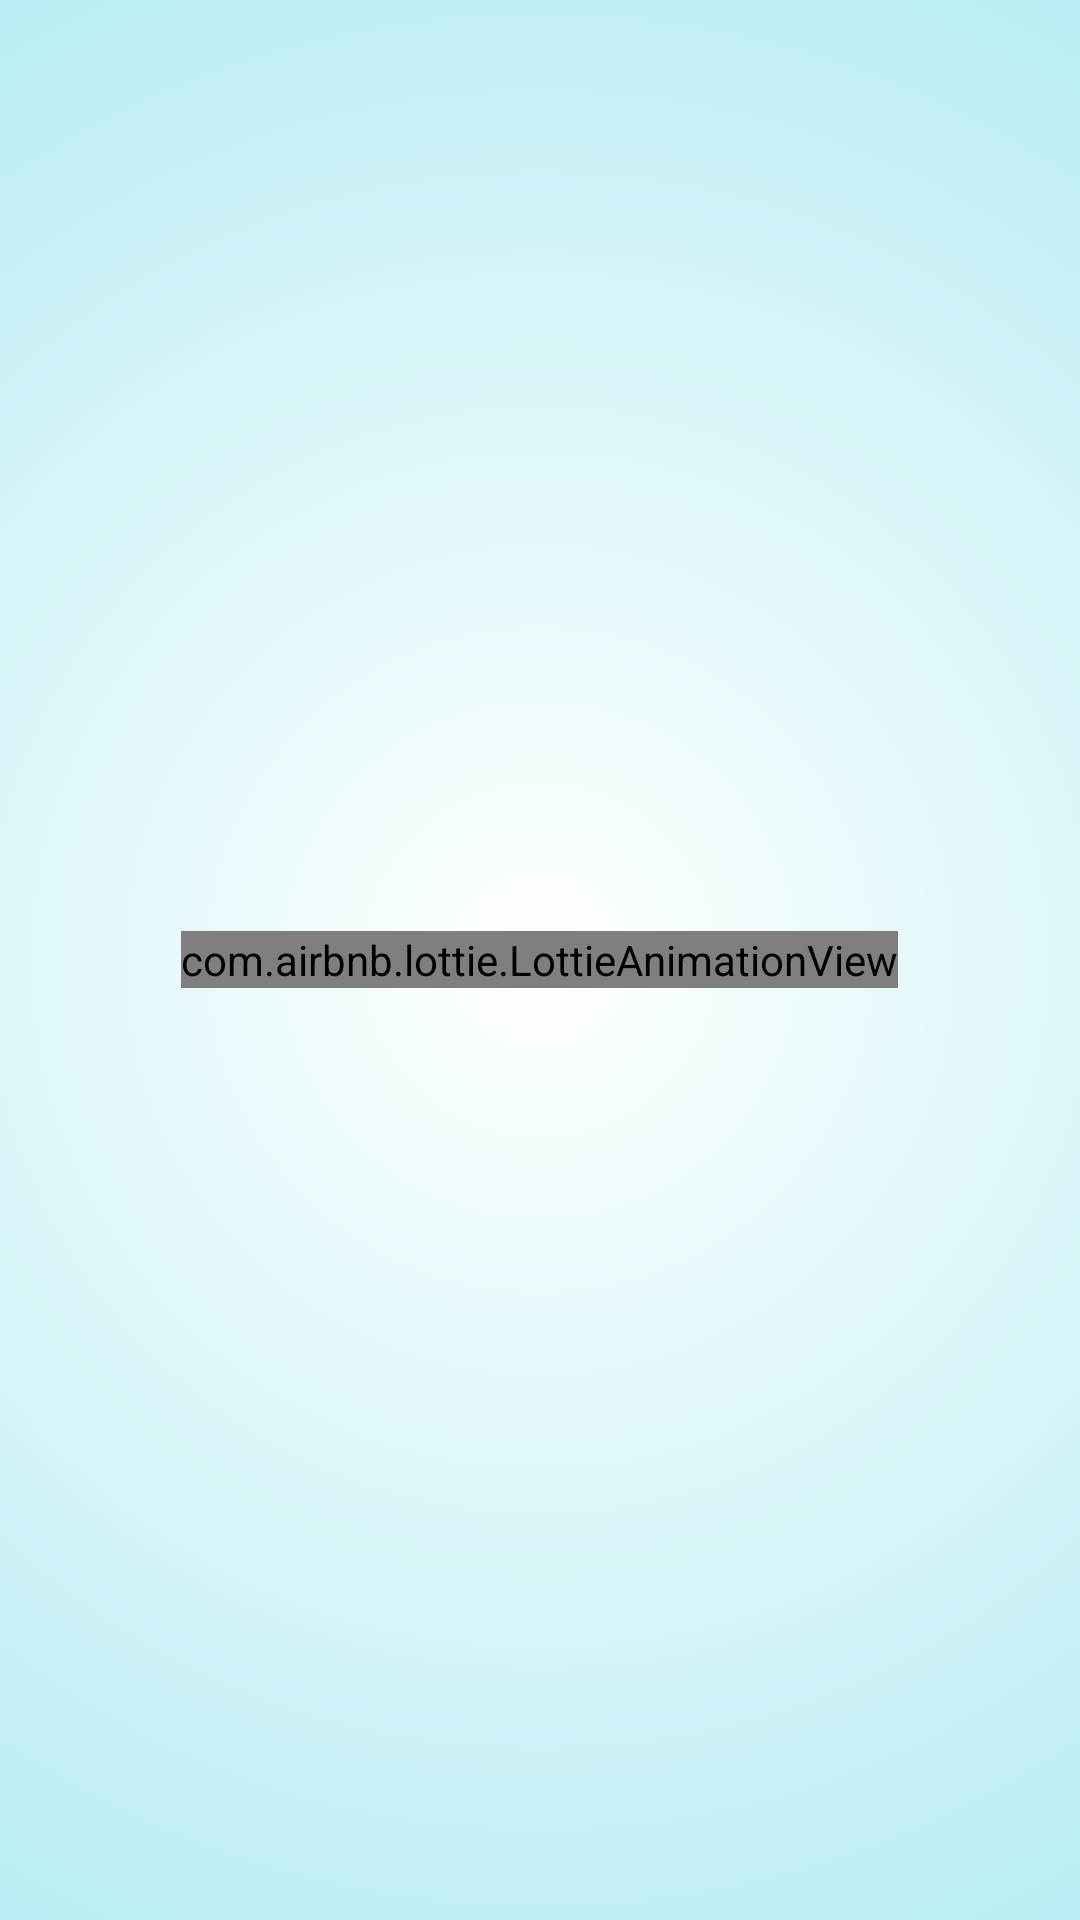

The Android layout XML behind this screen, and the referenced resources:
<!-- AndroidManifest.xml: activity theme Theme.GiphySearcherSplash -->
<!-- res/layout/activity_giphy_splash.xml -->
<?xml version="1.0" encoding="utf-8"?>
<FrameLayout xmlns:android="http://schemas.android.com/apk/res/android"
    xmlns:app="http://schemas.android.com/apk/res-auto"
    xmlns:tools="http://schemas.android.com/tools"
    android:layout_width="match_parent"
    android:layout_height="match_parent"
    tools:context=".ui.activities.GiphySplashActivity"
    tools:viewBindingIgnore="true">

    <View
        android:layout_width="match_parent"
        android:layout_height="match_parent"
        android:background="@drawable/splash_background" />

    <com.airbnb.lottie.LottieAnimationView
        android:layout_width="wrap_content"
        android:layout_height="wrap_content"
        android:layout_gravity="center"
        app:lottie_autoPlay="true"
        app:lottie_loop="true"
        app:lottie_rawRes="@raw/animation_splash" />
</FrameLayout>
<!-- resources referenced by this layout -->
<resources>
  <!-- drawable splash_background (drawable) -->
  <?xml version="1.0" encoding="utf-8"?>
  <shape xmlns:android="http://schemas.android.com/apk/res/android">
      <gradient
          android:endColor="@color/status_topbar_color"
          android:gradientRadius="400dp"
          android:startColor="@color/white"
          android:type="radial" />
  </shape>
  <style name="Theme.GiphySearcherSplash" parent="Base.Theme.GiphySearcher">
          <item name="android:statusBarColor">@color/status_topbar_color</item>
          <item name="android:navigationBarColor">@color/status_topbar_color</item>
          <item name="android:windowLightStatusBar">true</item>
      </style>
  <color name="status_topbar_color">#B2EBF2</color>
  <color name="white">#FFFFFFFF</color>
  <style name="Base.Theme.GiphySearcher" parent="Theme.Material3.Light.NoActionBar" />
</resources>
